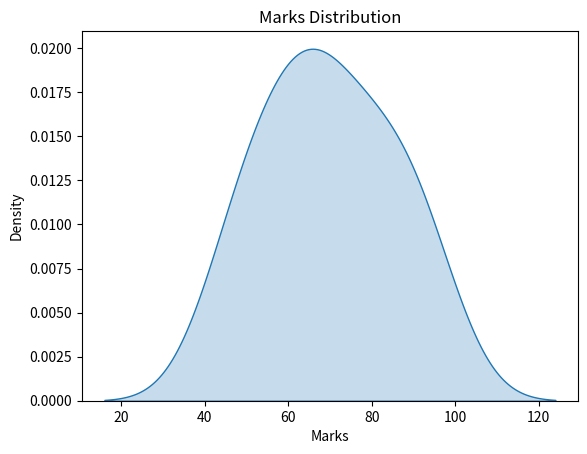

Here is the Python script that generated this plot:
import seaborn as sns
import matplotlib.pyplot as plt
marks = [45, 50, 55, 60, 65, 65, 70, 75, 80, 85, 90, 95]
sns.kdeplot(marks, fill=True)
plt.title("Marks Distribution")
plt.xlabel("Marks")
plt.show()
